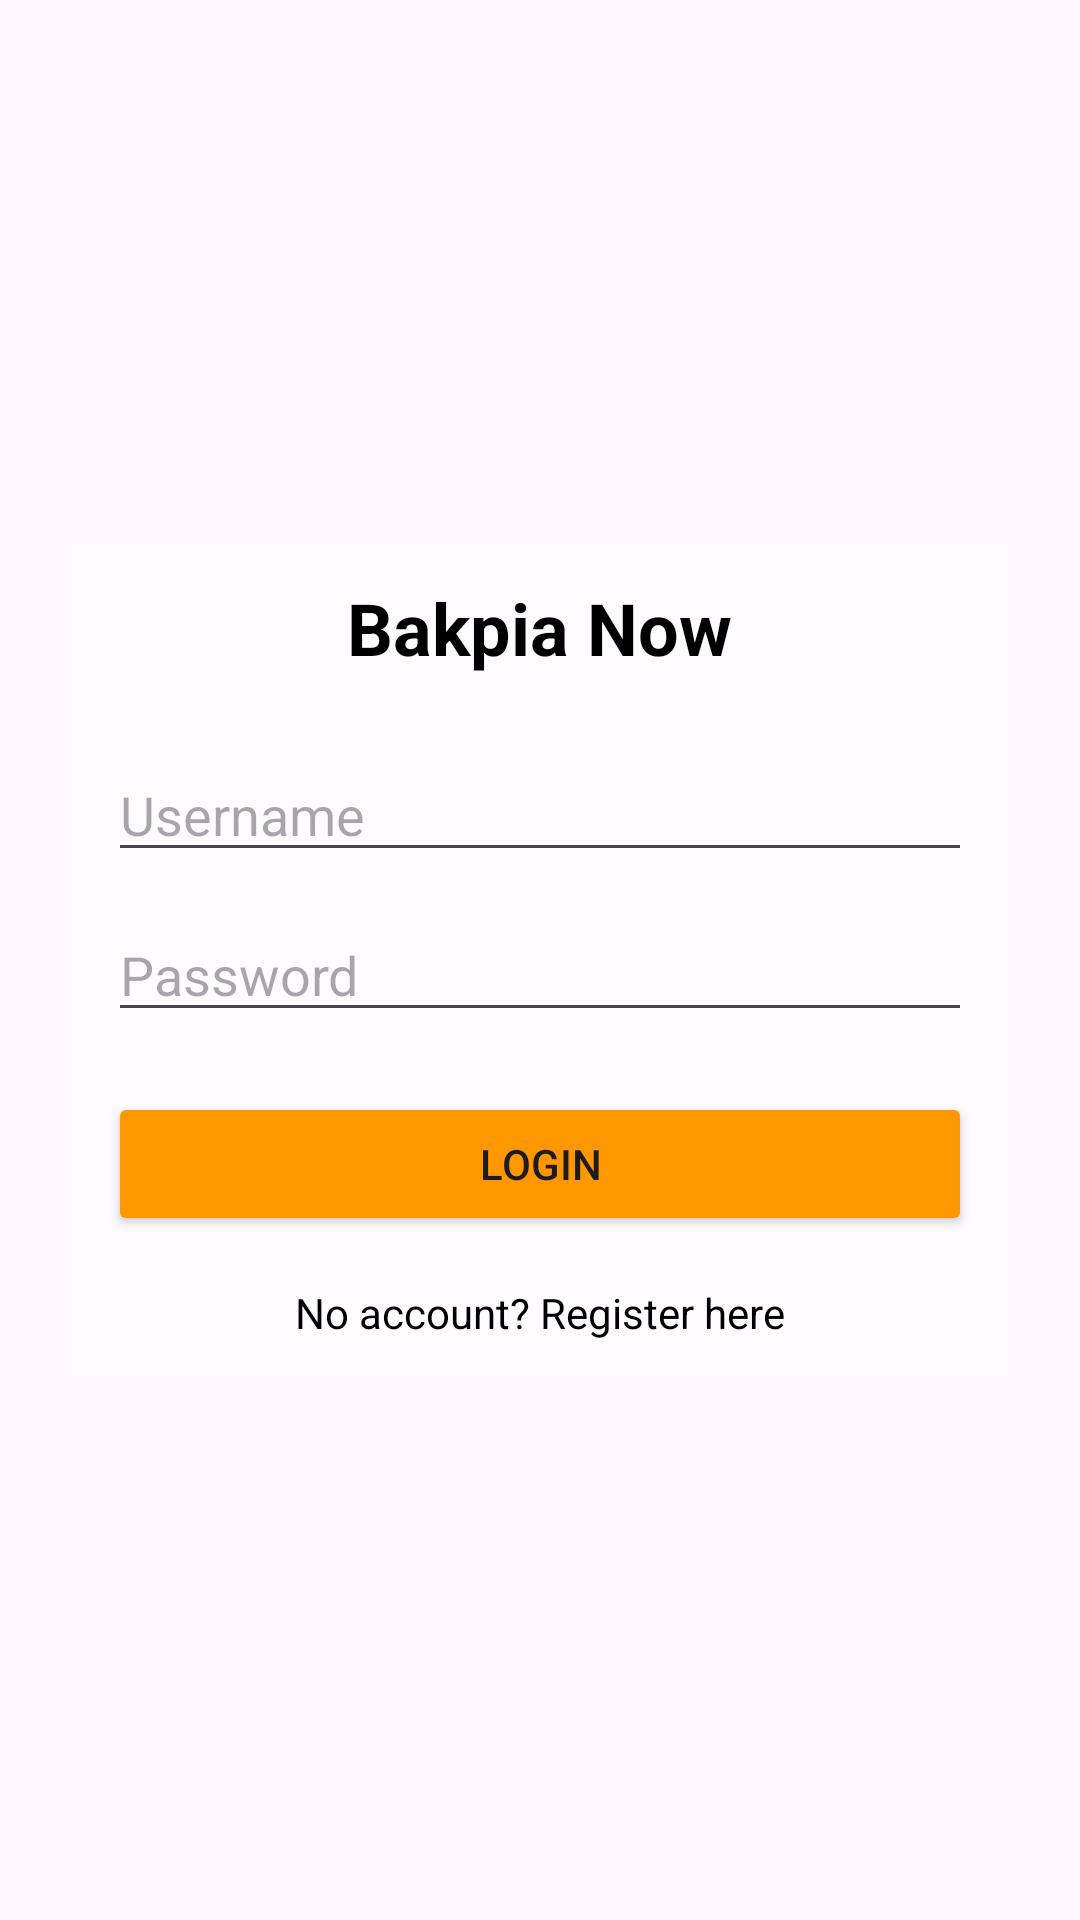

Android layout source for this screen:
<!-- AndroidManifest.xml: application theme Theme.Bakpia -->
<!-- res/layout/activity_login.xml -->
<?xml version="1.0" encoding="utf-8"?>
<LinearLayout xmlns:android="http://schemas.android.com/apk/res/android"
    android:orientation="vertical"
    android:padding="24dp"
    android:gravity="center"
    android:layout_width="match_parent"
    android:background="@drawable/batik"

    android:layout_height="match_parent">

    <LinearLayout
        android:layout_width="match_parent"
        android:layout_height="wrap_content"
        android:orientation="vertical"
        android:gravity="center"
        android:background="@color/oranget"
        android:padding="12dp">

        <TextView
            android:layout_width="wrap_content"
            android:layout_height="wrap_content"
            android:layout_marginBottom="24dp"
            android:text="Bakpia Now"
            android:textColor="@color/black"
            android:textSize="24sp"
            android:textStyle="bold" />

        <EditText
            android:id="@+id/edtUsername"
            android:hint="Username"
            android:textColor="@color/black"
            android:layout_width="match_parent"
            android:layout_height="wrap_content"/>

        <EditText
            android:id="@+id/edtPassword"
            android:hint="Password"
            android:textColor="@color/black"
            android:inputType="textPassword"
            android:layout_marginTop="12dp"
            android:layout_width="match_parent"
            android:layout_height="wrap_content"/>

        <Button
            android:id="@+id/btnLogin"
            android:text="Login"
            android:backgroundTint="@color/orange"
            android:layout_marginTop="20dp"
            android:layout_width="match_parent"
            android:layout_height="wrap_content"/>

        <TextView
            android:id="@+id/txtRegister"
            android:text="No account? Register here"
            android:textColor="@color/black"
            android:layout_marginTop="16dp"
            android:layout_width="wrap_content"
            android:layout_height="wrap_content"/>
    </LinearLayout>


</LinearLayout>
<!-- resources referenced by this layout -->
<resources>
  <color name="black">#FF000000</color>
  <color name="orange">#FF9800</color>
  <color name="oranget">#81FFFFFF</color>
  <style name="Theme.Bakpia" parent="Base.Theme.Bakpia" />
  <style name="Base.Theme.Bakpia" parent="Theme.Material3.DayNight.NoActionBar">
          
          
      </style>
</resources>
